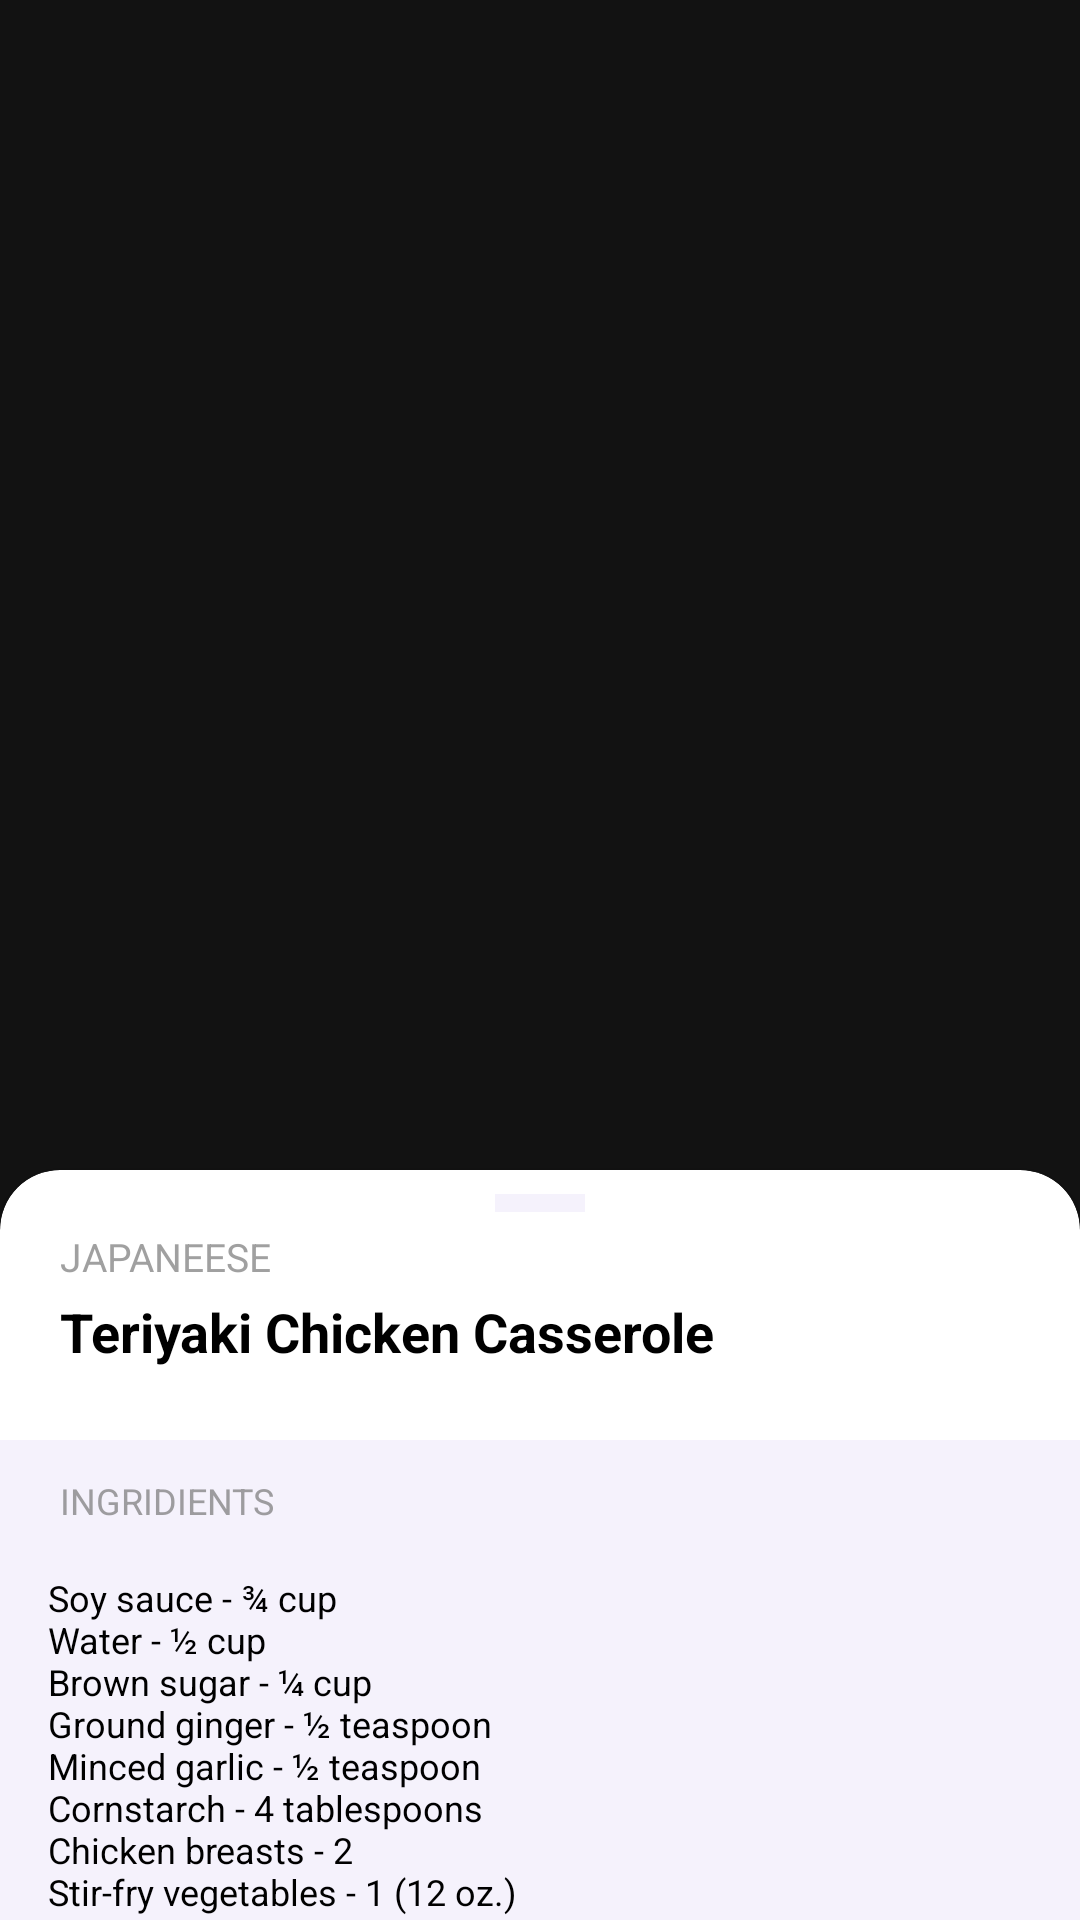

Produce the Android XML layout that renders to this screen, including the resource entries it uses.
<!-- AndroidManifest.xml: application theme Theme.Epaminternshipandroidlihogub -->
<!-- res/layout/fragment_meal_details.xml -->
<?xml version="1.0" encoding="utf-8"?>
<androidx.coordinatorlayout.widget.CoordinatorLayout xmlns:android="http://schemas.android.com/apk/res/android"
    android:layout_width="match_parent"
    android:layout_height="match_parent">

    <ImageView
        android:id="@+id/mealDetailsImageTop"
        android:layout_width="match_parent"
        android:layout_height="match_parent"
        android:layout_gravity="top"
        android:contentDescription="@string/meal_image"
        android:scaleType="centerCrop"
        android:src="@drawable/chicken_details" />

    <include layout="@layout/bottom_sheet_meal_details" />

</androidx.coordinatorlayout.widget.CoordinatorLayout>
<!-- res/layout/bottom_sheet_meal_details.xml (included above) -->
<?xml version="1.0" encoding="utf-8"?>
<androidx.cardview.widget.CardView xmlns:android="http://schemas.android.com/apk/res/android"
    xmlns:app="http://schemas.android.com/apk/res-auto"
    xmlns:tools="http://schemas.android.com/tools"
    android:layout_width="match_parent"
    android:layout_height="wrap_content"
    android:orientation="vertical"
    app:behavior_hideable="false"
    app:behavior_peekHeight="250dp"
    app:cardBackgroundColor="@color/white"
    app:cardCornerRadius="20dp"
    app:layout_behavior="com.google.android.material.bottomsheet.BottomSheetBehavior">

    <androidx.constraintlayout.widget.ConstraintLayout
        android:layout_width="match_parent"
        android:layout_height="wrap_content">

        <View
            android:layout_width="30dp"
            android:layout_height="6dp"
            android:layout_gravity="center_horizontal"
            android:layout_marginTop="8dp"
            android:background="@color/blue_light"
            app:layout_constraintEnd_toEndOf="parent"
            app:layout_constraintStart_toStartOf="parent"
            app:layout_constraintTop_toTopOf="parent" />

        <TextView
            android:id="@+id/mealDetailsTextCuisine"
            style="@style/meal_details_cuisine_text"
            android:layout_width="match_parent"
            android:layout_height="wrap_content"
            android:paddingStart="@dimen/meal_details_cuisine_text_padding_start"
            android:paddingTop="@dimen/meal_details_cuisine_text_padding_top"
            android:paddingEnd="@dimen/meal_details_cuisine_text_padding_end"
            android:text="@string/japaneese"
            app:layout_constraintTop_toTopOf="parent" />

        <TextView
            android:id="@+id/mealDetailsTextName"
            style="@style/meal_details_name_text"
            android:layout_width="0dp"
            android:layout_height="wrap_content"
            android:layout_marginTop="@dimen/meal_details_name_text_margin_top"
            android:paddingStart="@dimen/meal_details_name_text_padding_start"
            android:paddingEnd="@dimen/meal_details_name_text_padding_end"
            android:text="@string/teriyaki_chicken_casserole"
            app:layout_constraintStart_toStartOf="parent"
            app:layout_constraintTop_toBottomOf="@id/mealDetailsTextCuisine"
            app:layout_constraintEnd_toStartOf="@id/mealDetailsLikeButton"/>

        <ImageView
            android:id="@+id/mealDetailsLikeButton"
            android:layout_width="40dp"
            android:layout_height="40dp"
            android:layout_margin="15dp"
            android:background="@drawable/heart_black"
            android:contentDescription="@string/like_button"
            app:layout_constraintTop_toTopOf="parent"
            app:layout_constraintEnd_toEndOf="parent"
            app:layout_constraintBottom_toTopOf="@id/recyclerViewTagList"/>

        <androidx.recyclerview.widget.RecyclerView
            android:id="@+id/recyclerViewTagList"
            android:layout_width="match_parent"
            android:layout_height="wrap_content"
            android:orientation="horizontal"
            android:paddingHorizontal="12dp"
            app:layoutManager="androidx.recyclerview.widget.LinearLayoutManager"
            app:layout_constraintTop_toBottomOf="@id/mealDetailsTextName"
            tools:itemCount="10"
            tools:listitem="@layout/tag_item" />

        <LinearLayout
            android:layout_width="match_parent"
            android:layout_height="wrap_content"
            android:layout_marginTop="@dimen/meal_details_ingridients_margin_top"
            android:background="@color/blue_light"
            android:orientation="vertical"
            android:paddingTop="@dimen/meal_details_ingridients_padding_top"
            app:layout_constraintBottom_toTopOf="@id/youtubePlayer"
            app:layout_constraintTop_toBottomOf="@id/recyclerViewTagList">

            <TextView
                style="@style/meal_details_ingridients_title_text"
                android:layout_width="match_parent"
                android:layout_height="wrap_content"
                android:paddingStart="@dimen/meal_details_ingridients_title_text_padding_start"
                android:paddingEnd="@dimen/meal_details_ingridients_title_text_padding_end"
                android:text="@string/ingridients" />

            <TextView
                android:id="@+id/mealDetailsTextIngridients"
                style="@style/meal_details_ingridients_content_text"
                android:layout_width="match_parent"
                android:layout_height="wrap_content"
                android:layout_margin="@dimen/meal_details_ingridients_content_text_margin"
                android:text="@string/chicken_recipe" />

        </LinearLayout>

        <com.pierfrancescosoffritti.androidyoutubeplayer.core.player.views.YouTubePlayerView
            android:id="@+id/youtubePlayer"
            android:layout_width="wrap_content"
            android:layout_height="wrap_content"
            app:autoPlay="false"
            app:layout_constraintBottom_toBottomOf="parent"
            app:layout_constraintEnd_toEndOf="parent"
            app:layout_constraintStart_toStartOf="parent" />

    </androidx.constraintlayout.widget.ConstraintLayout>


</androidx.cardview.widget.CardView>
<!-- res/layout/tag_item.xml (included above) -->
<?xml version="1.0" encoding="utf-8"?>
<LinearLayout xmlns:android="http://schemas.android.com/apk/res/android"
    android:layout_width="wrap_content"
    android:layout_height="wrap_content">

    <TextView
        android:id="@+id/meal_details_tag"
        android:layout_width="@dimen/meal_details_tag_width"
        android:layout_height="@dimen/meal_details_tag_height"
        android:layout_margin="@dimen/meal_details_tag_margin"
        style="@style/meal_details_tag"
        android:gravity="center|center_vertical"
        android:text="@string/meat" />

</LinearLayout>
<!-- resources referenced by this layout -->
<resources>
  <color name="blue_light">#F5F2FC</color>
  <color name="white">#FFFFFFFF</color>
  <dimen name="meal_details_cuisine_text_padding_end">20dp</dimen>
  <dimen name="meal_details_cuisine_text_padding_start">20dp</dimen>
  <dimen name="meal_details_cuisine_text_padding_top">20dp</dimen>
  <dimen name="meal_details_ingridients_content_text_margin">16dp</dimen>
  <dimen name="meal_details_ingridients_margin_top">24dp</dimen>
  <dimen name="meal_details_ingridients_padding_top">12dp</dimen>
  <dimen name="meal_details_ingridients_title_text_padding_end">20dp</dimen>
  <dimen name="meal_details_ingridients_title_text_padding_start">20dp</dimen>
  <dimen name="meal_details_name_text_margin_top">4dp</dimen>
  <dimen name="meal_details_name_text_padding_end">20dp</dimen>
  <dimen name="meal_details_name_text_padding_start">20dp</dimen>
  <dimen name="meal_details_tag_height">24dp</dimen>
  <dimen name="meal_details_tag_margin">4dp</dimen>
  <dimen name="meal_details_tag_width">96dp</dimen>
  <string name="chicken_recipe">Soy sauce - &amp;#190; cup\nWater - &amp;#189; cup\nBrown sugar - &amp;#188; cup\nGround ginger - &amp;#189; teaspoon\nMinced garlic - &amp;#189; teaspoon\nCornstarch - 4 tablespoons\nChicken breasts - 2\nStir-fry vegetables - 1 (12 oz.)\nBrown rice - 3 cups</string>
  <string name="ingridients">INGRIDIENTS</string>
  <string name="japaneese">JAPANEESE</string>
  <string name="like_button">like button</string>
  <string name="meal_image">Meal image</string>
  <string name="meat">Meat</string>
  <string name="teriyaki_chicken_casserole">Teriyaki Chicken Casserole</string>
  <style name="meal_details_cuisine_text">
          <item name="android:textSize">13sp</item>
          <item name="android:textColor">@color/gray</item>
      </style>
  <style name="meal_details_ingridients_content_text">
          <item name="android:textSize">12sp</item>
          <item name="android:textColor">@color/black</item>
      </style>
  <style name="meal_details_ingridients_title_text">
          <item name="android:textSize">12sp</item>
          <item name="android:textColor">@color/gray</item>
      </style>
  <style name="meal_details_name_text">
          <item name="android:textSize">18sp</item>
          <item name="android:textStyle">bold</item>
          <item name="android:textColor">@color/black</item>
      </style>
  <style name="meal_details_tag">
          <item name="android:background">@color/blue_light</item>
          <item name="android:textColor">@color/black</item>
      </style>
  <style name="Theme.Epaminternshipandroidlihogub" parent="Theme.MaterialComponents.NoActionBar">
          
          <item name="colorPrimary">@color/blue_light</item>
          <item name="colorPrimaryVariant">@color/blue_light</item>
          <item name="colorOnPrimary">@color/black</item>
          
          <item name="colorSecondary">@color/pink</item>
          <item name="colorSecondaryVariant">@color/pink_dark</item>
          <item name="colorOnSecondary">@color/white</item>
          
          <item name="android:statusBarColor" tools:targetApi="l">?attr/colorPrimary</item>
          
      </style>
  <color name="gray">#B2777777</color>
  <color name="black">#FF000000</color>
  <color name="pink">#FF7070</color>
  <color name="pink_dark">#E66761</color>
</resources>
